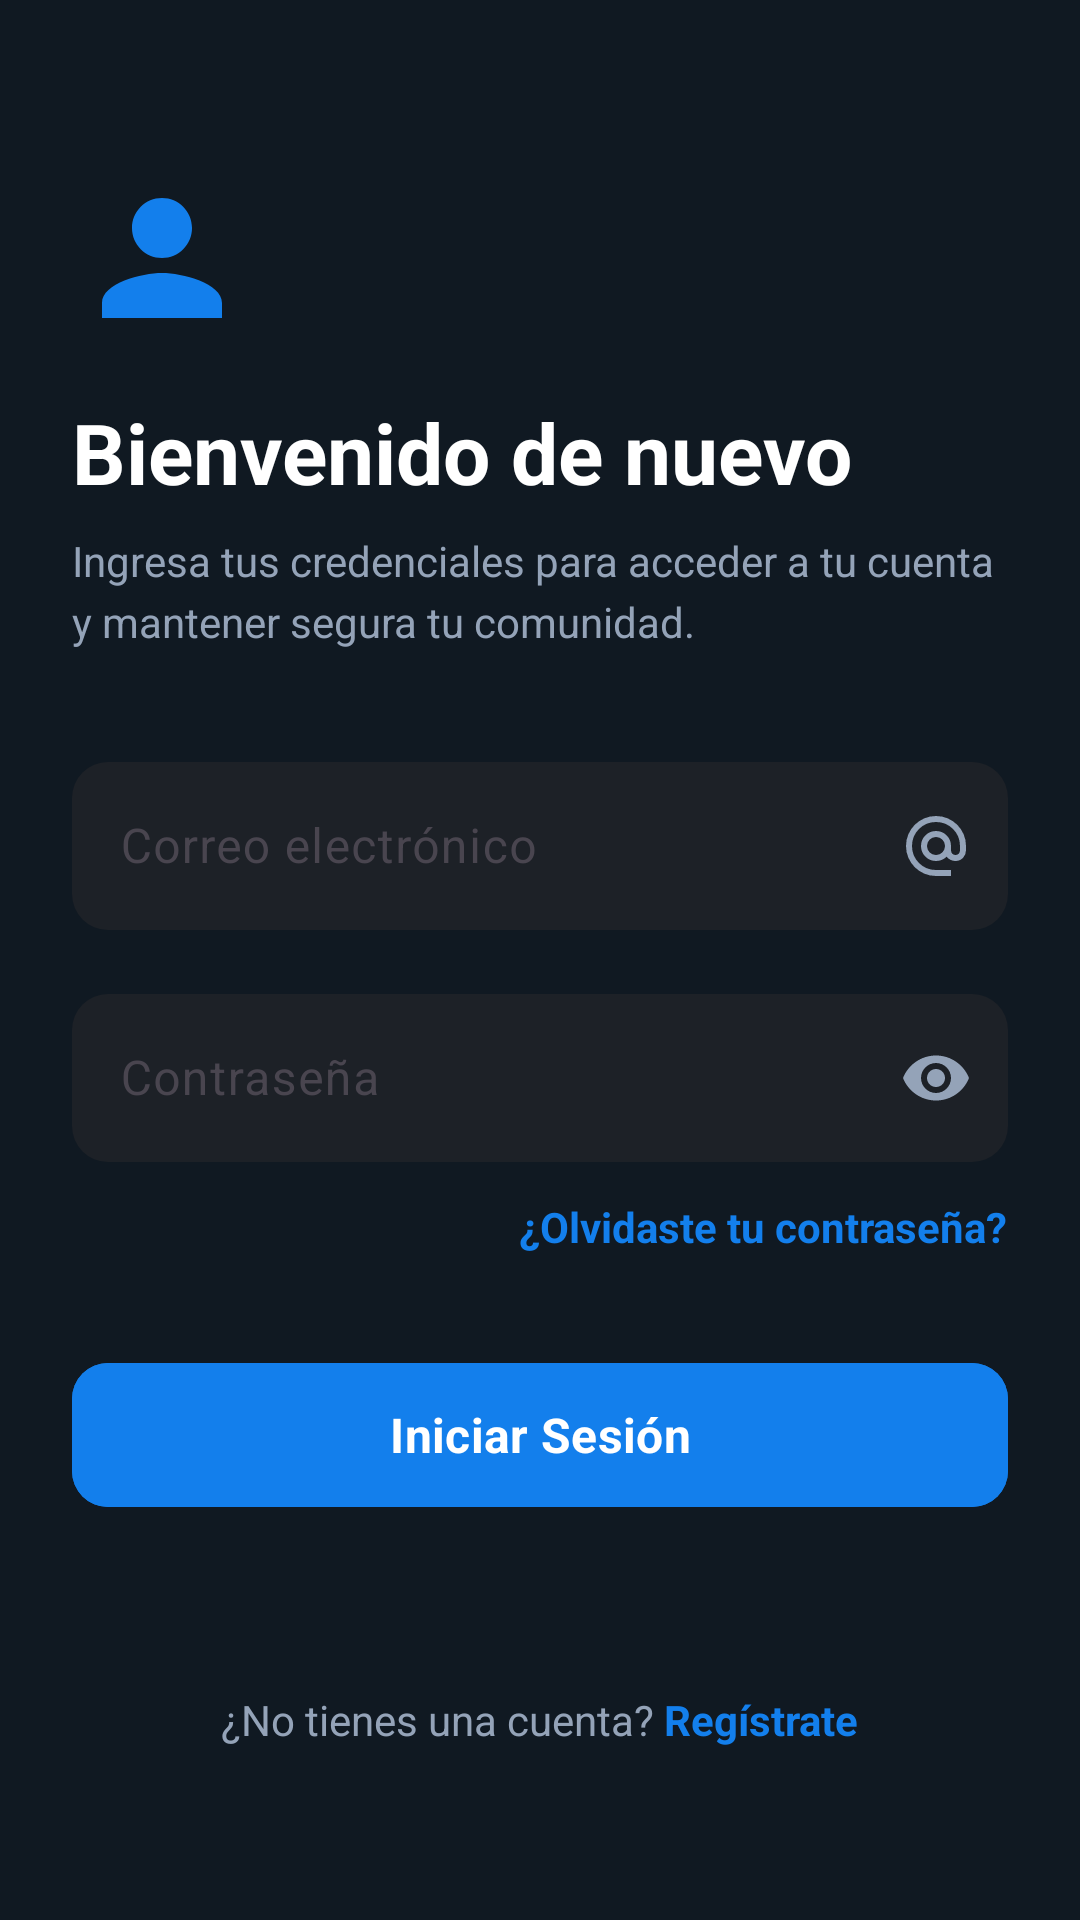

Produce the Android XML layout that renders to this screen, including the resource entries it uses.
<!-- AndroidManifest.xml: application theme Theme.AppAlertaPrevencionComunitaria -->
<!-- res/layout/activity_iniciar_sesion.xml -->
<?xml version="1.0" encoding="utf-8"?>
<androidx.constraintlayout.widget.ConstraintLayout
    xmlns:android="http://schemas.android.com/apk/res/android"
    xmlns:app="http://schemas.android.com/apk/res-auto"
    android:id="@+id/main"
    android:layout_width="match_parent"
    android:layout_height="match_parent"
    android:background="@color/bg_dark"
    android:fitsSystemWindows="true">

    <ScrollView
        android:layout_width="0dp"
        android:layout_height="0dp"
        android:fillViewport="true"
        app:layout_constraintBottom_toBottomOf="parent"
        app:layout_constraintEnd_toEndOf="parent"
        app:layout_constraintStart_toStartOf="parent"
        app:layout_constraintTop_toTopOf="parent">

        <androidx.constraintlayout.widget.ConstraintLayout
            android:layout_width="match_parent"
            android:layout_height="wrap_content"
            android:padding="24dp">

            <ImageView
                android:id="@+id/imgHeader"
                android:layout_width="60dp"
                android:layout_height="60dp"
                android:layout_marginTop="32dp"
                android:src="@drawable/ic_person"
                app:layout_constraintStart_toStartOf="parent"
                app:layout_constraintTop_toTopOf="parent"
                app:tint="@color/brand_primary" />

            <TextView
                android:id="@+id/tvWelcome"
                android:layout_width="0dp"
                android:layout_height="wrap_content"
                android:layout_marginTop="16dp"
                android:text="Bienvenido de nuevo"
                android:textColor="@color/white"
                android:textSize="28sp"
                android:textStyle="bold"
                app:layout_constraintEnd_toEndOf="parent"
                app:layout_constraintStart_toStartOf="parent"
                app:layout_constraintTop_toBottomOf="@id/imgHeader" />

            <TextView
                android:id="@+id/tvSubtitle"
                android:layout_width="0dp"
                android:layout_height="wrap_content"
                android:layout_marginTop="8dp"
                android:lineSpacingExtra="4dp"
                android:text="Ingresa tus credenciales para acceder a tu cuenta y mantener segura tu comunidad."
                android:textColor="@color/gris_slate_400"
                android:textSize="14sp"
                app:layout_constraintEnd_toEndOf="parent"
                app:layout_constraintStart_toStartOf="parent"
                app:layout_constraintTop_toBottomOf="@id/tvWelcome" />

            <com.google.android.material.textfield.TextInputLayout
                android:id="@+id/textInputLayoutEmail"
                android:layout_width="0dp"
                android:layout_height="wrap_content"
                android:layout_marginTop="32dp"
                android:hint="Correo electrónico"
                app:boxBackgroundColor="#1D2127"
                app:boxCornerRadiusBottomEnd="12dp"
                app:boxCornerRadiusBottomStart="12dp"
                app:boxCornerRadiusTopEnd="12dp"
                app:boxCornerRadiusTopStart="12dp"
                app:boxStrokeWidth="0dp"
                app:endIconDrawable="@drawable/ic_email"
                app:endIconMode="custom"
                app:endIconTint="@color/gris_slate_400"
                app:layout_constraintEnd_toEndOf="parent"
                app:layout_constraintStart_toStartOf="parent"
                app:layout_constraintTop_toBottomOf="@id/tvSubtitle">

                <com.google.android.material.textfield.TextInputEditText
                    android:id="@+id/txtCorreo"
                    android:layout_width="match_parent"
                    android:layout_height="56dp"
                    android:inputType="textEmailAddress"
                    android:textColor="@color/white" />
            </com.google.android.material.textfield.TextInputLayout>

            <com.google.android.material.textfield.TextInputLayout
                android:id="@+id/textInputLayoutPassword"
                android:layout_width="0dp"
                android:layout_height="wrap_content"
                android:layout_marginTop="16dp"
                android:hint="Contraseña"
                app:boxBackgroundColor="#1D2127"
                app:boxCornerRadiusBottomEnd="12dp"
                app:boxCornerRadiusBottomStart="12dp"
                app:boxCornerRadiusTopEnd="12dp"
                app:boxCornerRadiusTopStart="12dp"
                app:boxStrokeWidth="0dp"
                app:endIconMode="password_toggle"
                app:endIconTint="@color/gris_slate_400"
                app:layout_constraintEnd_toEndOf="parent"
                app:layout_constraintStart_toStartOf="parent"
                app:layout_constraintTop_toBottomOf="@id/textInputLayoutEmail">

                <com.google.android.material.textfield.TextInputEditText
                    android:id="@+id/txtPassword"
                    android:layout_width="match_parent"
                    android:layout_height="56dp"
                    android:inputType="textPassword"
                    android:textColor="@color/white" />
            </com.google.android.material.textfield.TextInputLayout>

            <TextView
                android:id="@+id/txtOlvidarContraseña"
                android:layout_width="wrap_content"
                android:layout_height="wrap_content"
                android:layout_marginTop="12dp"
                android:text="¿Olvidaste tu contraseña?"
                android:textColor="@color/brand_primary"
                android:textStyle="bold"
                app:layout_constraintEnd_toEndOf="parent"
                app:layout_constraintTop_toBottomOf="@id/textInputLayoutPassword" />

            <com.google.android.material.button.MaterialButton
                android:id="@+id/btnIniciarSesion"
                android:layout_width="0dp"
                android:layout_height="56dp"
                android:layout_marginTop="32dp"
                android:backgroundTint="@color/brand_primary"
                android:text="Iniciar Sesión"
                android:textSize="16sp"
                android:textStyle="bold"
                app:cornerRadius="12dp"
                app:layout_constraintEnd_toEndOf="parent"
                app:layout_constraintStart_toStartOf="parent"
                app:layout_constraintTop_toBottomOf="@id/txtOlvidarContraseña" />

            <TextView
                android:id="@+id/tvPreguntaRegistro"
                android:layout_width="wrap_content"
                android:layout_height="wrap_content"
                android:layout_marginTop="24dp"
                android:text="¿No tienes una cuenta? "
                android:textColor="@color/gris_slate_400"
                app:layout_constraintEnd_toStartOf="@id/txtRegistrar"
                app:layout_constraintHorizontal_chainStyle="packed"
                app:layout_constraintStart_toStartOf="parent"
                app:layout_constraintTop_toBottomOf="@id/btnIniciarSesion"
                app:layout_constraintBottom_toBottomOf="parent" />

            <TextView
                android:id="@+id/txtRegistrar"
                android:layout_width="wrap_content"
                android:layout_height="wrap_content"
                android:text="Regístrate"
                android:textColor="@color/brand_primary"
                android:textStyle="bold"
                app:layout_constraintBottom_toBottomOf="@id/tvPreguntaRegistro"
                app:layout_constraintEnd_toEndOf="parent"
                app:layout_constraintStart_toEndOf="@id/tvPreguntaRegistro"
                app:layout_constraintTop_toTopOf="@id/tvPreguntaRegistro" />

        </androidx.constraintlayout.widget.ConstraintLayout>
    </ScrollView>
</androidx.constraintlayout.widget.ConstraintLayout>
<!-- resources referenced by this layout -->
<resources>
  <color name="bg_dark">#101922</color>
  <color name="brand_primary">#137FEC</color>
  <color name="gris_slate_400">#94A3B8</color>
  <color name="white">#FFFFFFFF</color>
  <!-- drawable ic_email (drawable) -->
  <vector xmlns:android="http://schemas.android.com/apk/res/android" android:height="24dp" android:tint="#63738A" android:viewportHeight="960" android:viewportWidth="960" android:width="24dp">
        
      <path android:fillColor="@android:color/white" android:pathData="M480,880Q397,880 324,848.5Q251,817 197,763Q143,709 111.5,636Q80,563 80,480Q80,397 111.5,324Q143,251 197,197Q251,143 324,111.5Q397,80 480,80Q563,80 636,111.5Q709,143 763,197Q817,251 848.5,324Q880,397 880,480L880,538Q880,597 839.5,638.5Q799,680 740,680Q705,680 674,665Q643,650 622,622Q593,651 556.5,665.5Q520,680 480,680Q397,680 338.5,621.5Q280,563 280,480Q280,397 338.5,338.5Q397,280 480,280Q563,280 621.5,338.5Q680,397 680,480L680,538Q680,564 697,582Q714,600 740,600Q766,600 783,582Q800,564 800,538L800,480Q800,346 707,253Q614,160 480,160Q346,160 253,253Q160,346 160,480Q160,614 253,707Q346,800 480,800L680,800L680,880L480,880ZM480,600Q530,600 565,565Q600,530 600,480Q600,430 565,395Q530,360 480,360Q430,360 395,395Q360,430 360,480Q360,530 395,565Q430,600 480,600Z"/>
      
  </vector>
  <!-- drawable ic_person (drawable) -->
  <?xml version="1.0" encoding="utf-8"?>
  <vector xmlns:android="http://schemas.android.com/apk/res/android"
      android:width="24dp" android:height="24dp" android:viewportWidth="24.0" android:viewportHeight="24.0">
      <path android:fillColor="@color/gris_slate_900" android:pathData="M12,12c2.21,0 4,-1.79 4,-4s-1.79,-4 -4,-4 -4,1.79 -4,4 1.79,4 4,4zM12,14c-2.67,0 -8,1.34 -8,4v2h16v-2c0,-2.66 -5.33,-4 -8,-4z"/>
  </vector>
  <style name="Theme.AppAlertaPrevencionComunitaria" parent="Base.Theme.AppAlertaPrevencionComunitaria" />
  <color name="gris_slate_900">#0F172A</color>
  <style name="Base.Theme.AppAlertaPrevencionComunitaria" parent="Theme.Material3.DayNight.NoActionBar">
          
          
          <item name="fontFamily">sans-serif</item>
      </style>
</resources>
